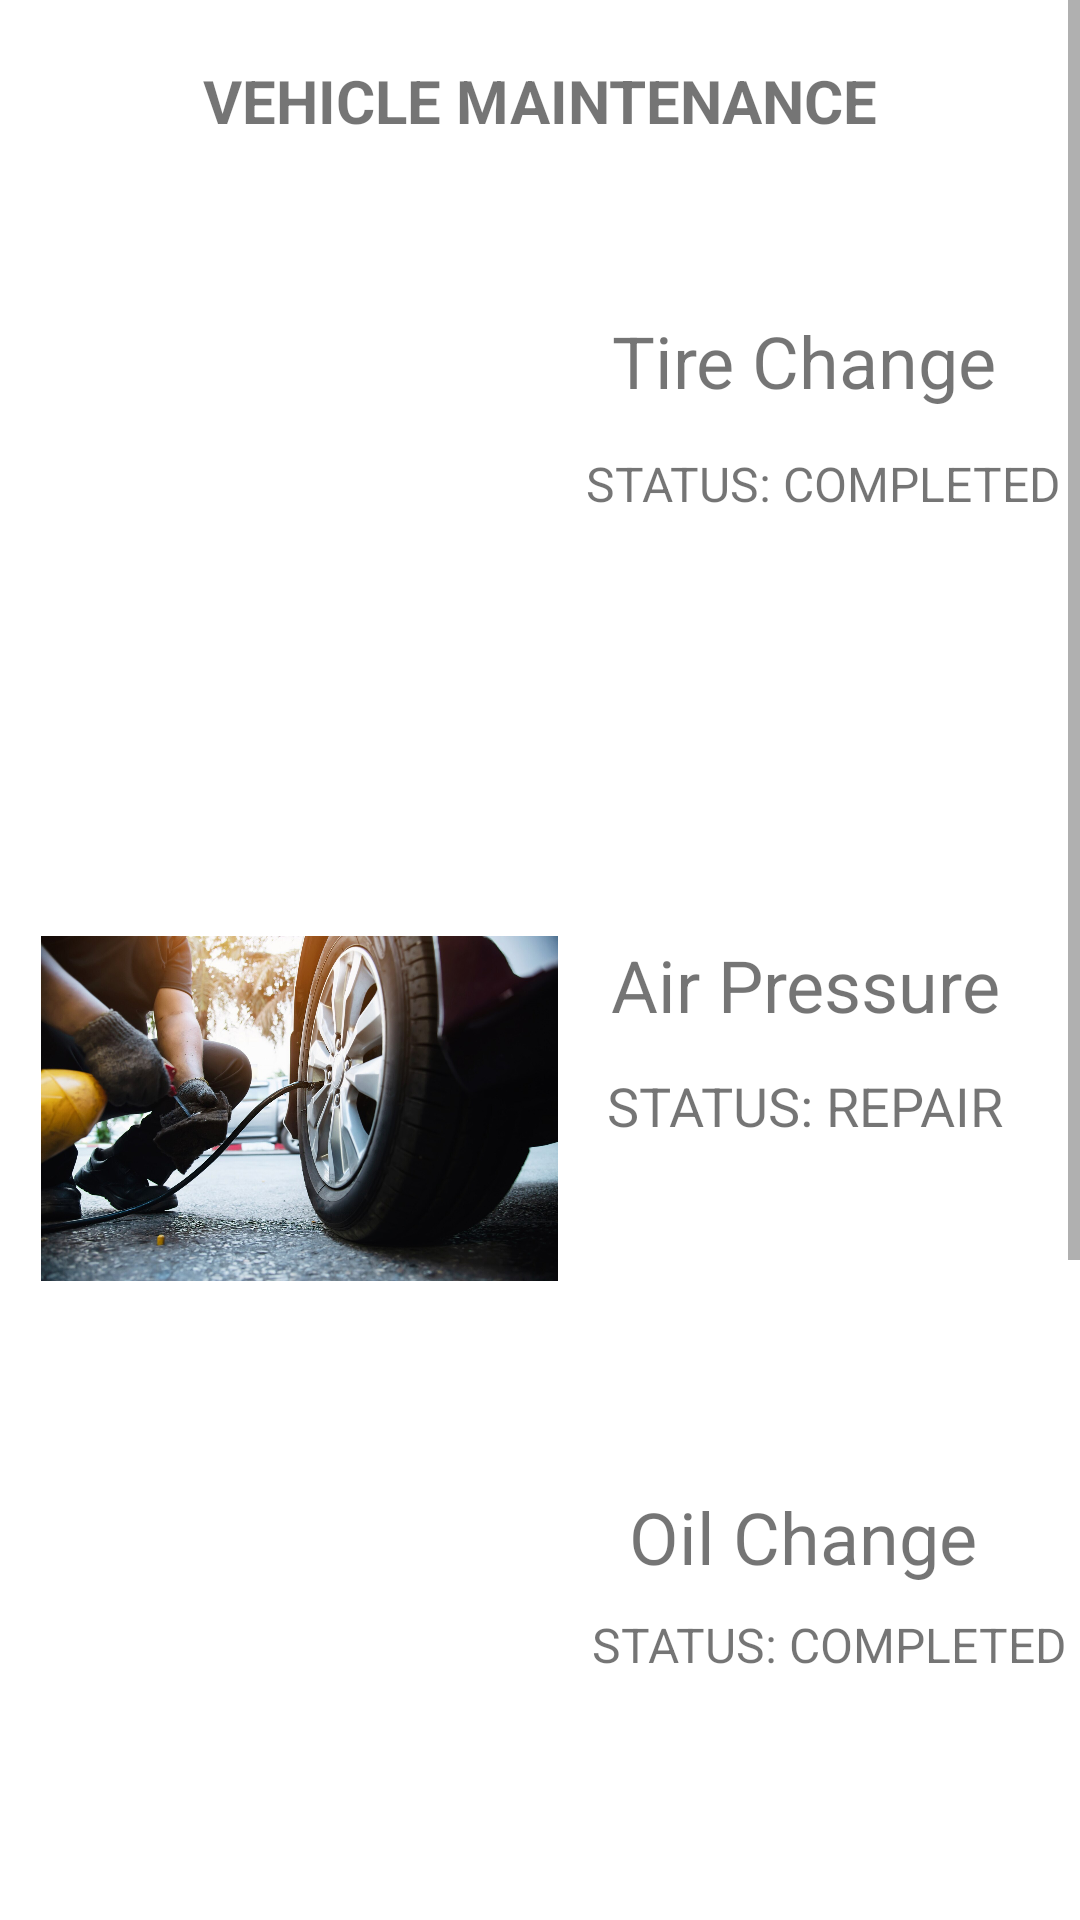

Produce the Android XML layout that renders to this screen, including the resource entries it uses.
<!-- AndroidManifest.xml: application theme Theme.TechCheX -->
<!-- res/layout/activity_vehicle_maintain_screen.xml -->
<?xml version="1.0" encoding="utf-8"?>
<ScrollView
    xmlns:android="http://schemas.android.com/apk/res/android"
    xmlns:app="http://schemas.android.com/apk/res-auto"
    xmlns:tools="http://schemas.android.com/tools"
    android:layout_width="409dp"
    android:layout_height="729dp"
    tools:layout_editor_absoluteX="1dp"
    tools:layout_editor_absoluteY="1dp"
    android:fillViewport="true">

<androidx.constraintlayout.widget.ConstraintLayout
    android:layout_width="match_parent"
    android:layout_height="wrap_content"
    tools:context=".Vehicle_maintain_screen">


    <TextView
        android:id="@+id/textView12"
        android:layout_width="wrap_content"
        android:layout_height="wrap_content"
        android:layout_marginTop="844dp"
        android:text="Fuel"
        android:textSize="24sp"
        app:layout_constraintEnd_toEndOf="@+id/textView11"
        app:layout_constraintHorizontal_bias="0.321"
        app:layout_constraintStart_toStartOf="@+id/textView11"
        app:layout_constraintTop_toTopOf="parent" />

    <TextView
        android:id="@+id/textView11"
        android:layout_width="wrap_content"
        android:layout_height="wrap_content"
        android:layout_marginTop="676dp"
        android:text="Brakes"
        android:textSize="24sp"
        app:layout_constraintEnd_toEndOf="@+id/textView10"
        app:layout_constraintHorizontal_bias="0.19"
        app:layout_constraintStart_toStartOf="@+id/textView10"
        app:layout_constraintTop_toTopOf="parent" />

    <ImageView
        android:id="@+id/oilChange5"
        android:layout_width="181dp"
        android:layout_height="122dp"
        android:layout_marginTop="676dp"
        android:contentDescription="Brakes Icon"
        android:src="@drawable/brake"
        app:layout_constraintEnd_toEndOf="@+id/oilChange4"
        app:layout_constraintHorizontal_bias="0.0"
        app:layout_constraintStart_toStartOf="@+id/oilChange4"
        app:layout_constraintTop_toTopOf="parent" />

    <ImageView
        android:id="@+id/oilChange7"
        android:layout_width="189dp"
        android:layout_height="131dp"
        android:layout_marginTop="844dp"
        android:contentDescription="Fuel Icon"
        android:src="@drawable/fuel"
        app:layout_constraintEnd_toEndOf="@+id/oilChange5"
        app:layout_constraintHorizontal_bias="0.0"
        app:layout_constraintStart_toStartOf="@+id/oilChange5"
        app:layout_constraintTop_toTopOf="parent" />

    <TextView
        android:id="@+id/textView10"
        android:layout_width="wrap_content"
        android:layout_height="wrap_content"
        android:layout_marginTop="496dp"
        android:text="Oil Change"
        android:textSize="24sp"
        app:layout_constraintEnd_toEndOf="@+id/textView8"
        app:layout_constraintHorizontal_bias="0.428"
        app:layout_constraintStart_toStartOf="@+id/textView8"
        app:layout_constraintTop_toTopOf="parent" />

    <ImageView
        android:id="@+id/oilChange4"
        android:layout_width="179dp"
        android:layout_height="115dp"
        android:layout_marginTop="312dp"
        android:contentDescription="Air Pressure Icon"
        android:src="@drawable/air"
        app:layout_constraintEnd_toEndOf="@+id/oilChange2"
        app:layout_constraintHorizontal_bias="0.842"
        app:layout_constraintStart_toStartOf="@+id/oilChange2"
        app:layout_constraintTop_toTopOf="parent" />

    <TextView
        android:id="@+id/textView8"
        android:layout_width="wrap_content"
        android:layout_height="wrap_content"
        android:layout_marginTop="312dp"
        android:text="Air Pressure"
        android:textSize="24sp"
        app:layout_constraintEnd_toEndOf="@+id/textView7"
        app:layout_constraintHorizontal_bias="0.43"
        app:layout_constraintStart_toStartOf="@+id/textView7"
        app:layout_constraintTop_toTopOf="parent" />

    <ImageView
        android:id="@+id/oilChange2"
        android:layout_width="175dp"
        android:layout_height="114dp"
        android:layout_marginTop="104dp"
        android:contentDescription="Tire Replacement Image"
        android:src="@drawable/tire"
        app:layout_constraintEnd_toEndOf="parent"
        app:layout_constraintHorizontal_bias="0.073"
        app:layout_constraintStart_toStartOf="parent"
        app:layout_constraintTop_toTopOf="parent" />

    <TextView
        android:id="@+id/textView4"
        android:layout_width="wrap_content"
        android:layout_height="wrap_content"
        android:layout_marginTop="20dp"
        android:text="Vehicle Maintenance"
        android:textAllCaps="true"
        android:textSize="20sp"
        android:textStyle="bold"
        app:layout_constraintEnd_toEndOf="parent"
        app:layout_constraintStart_toStartOf="parent"
        app:layout_constraintTop_toTopOf="parent" />


    <ImageView
        android:id="@+id/oilChange"
        android:layout_width="181dp"
        android:layout_height="115dp"
        android:layout_marginTop="496dp"
        android:contentDescription="Oil Change"
        android:src="@drawable/maintenance"
        app:layout_constraintEnd_toEndOf="@+id/oilChange4"
        app:layout_constraintHorizontal_bias="0.0"
        app:layout_constraintStart_toStartOf="@+id/oilChange4"
        app:layout_constraintTop_toTopOf="parent" />

    <TextView
        android:id="@+id/textView7"
        android:layout_width="wrap_content"
        android:layout_height="wrap_content"
        android:layout_marginTop="104dp"
        android:text="Tire Change"
        android:textSize="24sp"
        app:layout_constraintEnd_toEndOf="parent"
        app:layout_constraintHorizontal_bias="0.313"
        app:layout_constraintStart_toEndOf="@+id/oilChange"
        app:layout_constraintTop_toTopOf="parent" />

    <TextView
        android:id="@+id/textView13"
        android:layout_width="wrap_content"
        android:layout_height="wrap_content"
        android:text="STATUS: COMPLETED"
        android:textSize="16sp"
        app:layout_constraintBottom_toTopOf="@+id/textView8"
        app:layout_constraintEnd_toEndOf="parent"
        app:layout_constraintHorizontal_bias="0.508"
        app:layout_constraintStart_toEndOf="@+id/oilChange2"
        app:layout_constraintTop_toBottomOf="@+id/textView7"
        app:layout_constraintVertical_bias="0.09" />

    <TextView
        android:id="@+id/textView14"
        android:layout_width="wrap_content"
        android:layout_height="wrap_content"
        android:text="STATUS: REPAIR"
        android:textSize="18sp"
        app:layout_constraintBottom_toTopOf="@+id/textView10"
        app:layout_constraintEnd_toEndOf="parent"
        app:layout_constraintHorizontal_bias="0.337"
        app:layout_constraintStart_toEndOf="@+id/oilChange4"
        app:layout_constraintTop_toBottomOf="@+id/textView8"
        app:layout_constraintVertical_bias="0.093" />

    <TextView
        android:id="@+id/textView15"
        android:layout_width="wrap_content"
        android:layout_height="wrap_content"
        android:text="STATUS: COMPLETED"
        android:textSize="16sp"
        app:layout_constraintBottom_toTopOf="@+id/textView11"
        app:layout_constraintEnd_toEndOf="parent"
        app:layout_constraintHorizontal_bias="0.571"
        app:layout_constraintStart_toEndOf="@+id/oilChange"
        app:layout_constraintTop_toBottomOf="@+id/textView10"
        app:layout_constraintVertical_bias="0.071" />

    <TextView
        android:id="@+id/textView16"
        android:layout_width="wrap_content"
        android:layout_height="wrap_content"
        android:text="STATUS: BROKEN"
        android:textSize="16sp"
        app:layout_constraintBottom_toTopOf="@+id/textView12"
        app:layout_constraintEnd_toEndOf="parent"
        app:layout_constraintHorizontal_bias="0.454"
        app:layout_constraintStart_toEndOf="@+id/oilChange5"
        app:layout_constraintTop_toBottomOf="@+id/textView11"
        app:layout_constraintVertical_bias="0.105" />

    <TextView
        android:id="@+id/textView17"
        android:layout_width="wrap_content"
        android:layout_height="wrap_content"
        android:text="STATUS: REPAIR"
        android:textSize="16sp"
        app:layout_constraintBottom_toBottomOf="parent"
        app:layout_constraintEnd_toEndOf="parent"
        app:layout_constraintHorizontal_bias="0.46"
        app:layout_constraintStart_toEndOf="@+id/oilChange7"
        app:layout_constraintTop_toBottomOf="@+id/textView12"
        app:layout_constraintVertical_bias="0.103" />


</androidx.constraintlayout.widget.ConstraintLayout>
</ScrollView>
<!-- resources referenced by this layout -->
<resources>
  <!-- drawable air: jpg bitmap (drawable, 270481 bytes) -->
  <!-- drawable brake: jpeg bitmap (drawable, 313868 bytes) -->
  <!-- drawable fuel: jpeg bitmap (drawable, 234080 bytes) -->
  <style name="Theme.TechCheX" parent="Theme.MaterialComponents.DayNight.DarkActionBar">
          
          <item name="colorPrimary">@color/purple_500</item>
          <item name="colorPrimaryVariant">@color/purple_700</item>
          <item name="colorOnPrimary">@color/white</item>
          
          <item name="colorSecondary">@color/teal_200</item>
          <item name="colorSecondaryVariant">@color/teal_700</item>
          <item name="colorOnSecondary">@color/black</item>
          
          <item name="android:statusBarColor" tools:targetApi="l">?attr/colorPrimaryVariant</item>
          
      </style>
  <!-- not gathered from this repository: default colours our renderer supplied (Android Studio template values) -->
  <color name="purple_500">#FF6200EE</color>
  <color name="purple_700">#FF3700B3</color>
  <color name="teal_200">#FF03DAC5</color>
  <color name="teal_700">#FF018786</color>
  <color name="black">#FF000000</color>
  <color name="white">#FFFFFFFF</color>
</resources>
